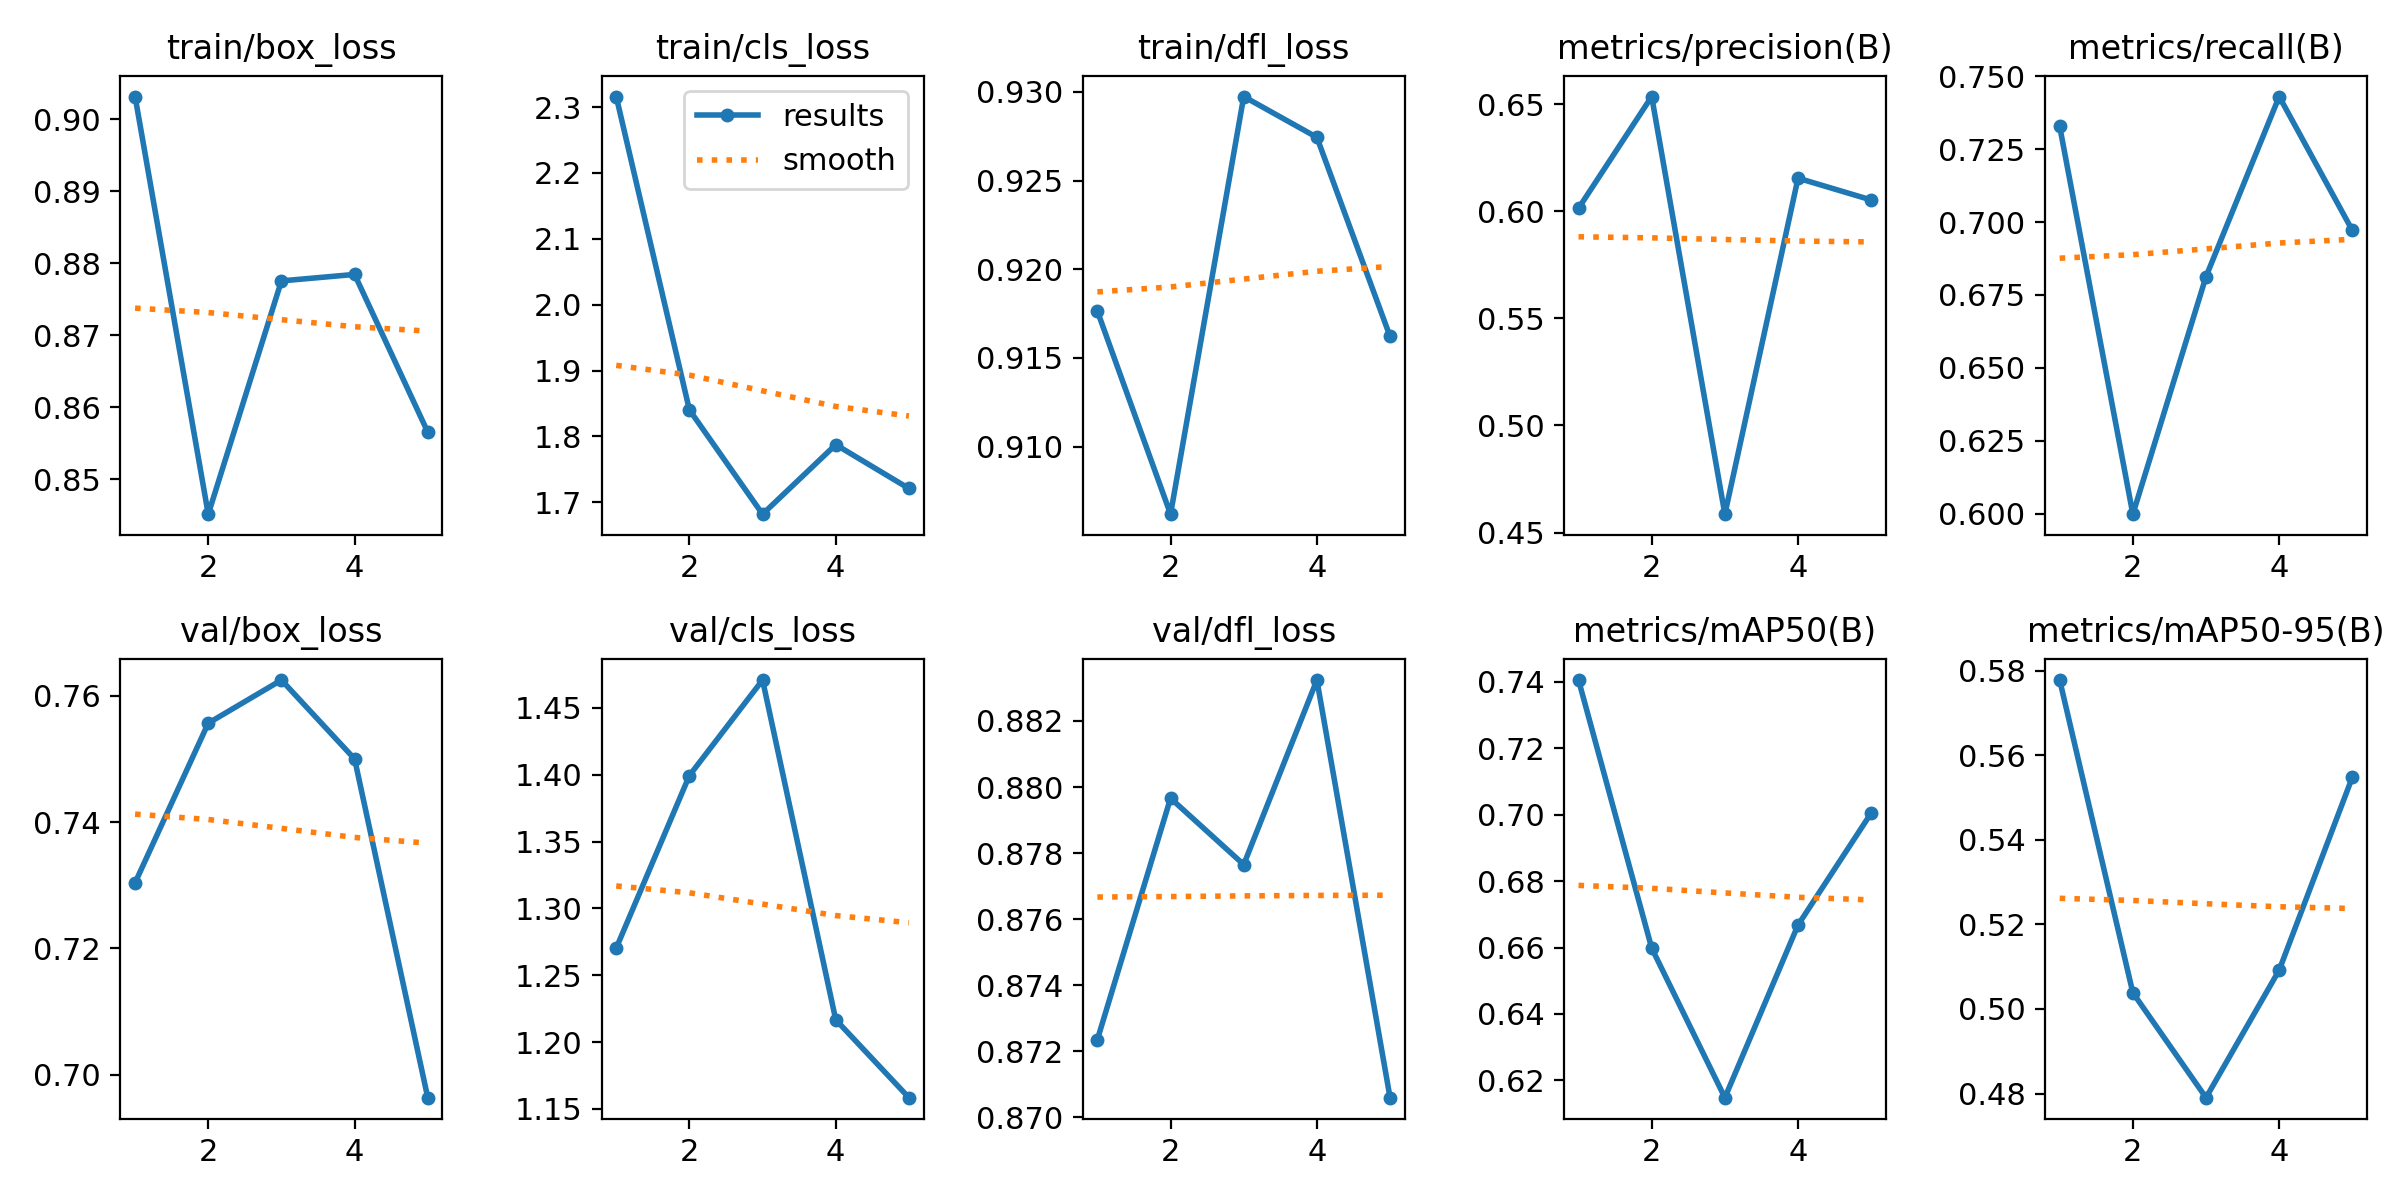

The table this chart was drawn from, first rows:
epoch, time, train/box_loss, train/cls_loss, train/dfl_loss, metrics/precision(B), metrics/recall(B), metrics/mAP50(B), metrics/mAP50-95(B), val/box_loss, val/cls_loss, val/dfl_loss, lr/pg0, lr/pg1, lr/pg2
1, 20.63, 0.9031, 2.316, 0.9176, 0.6014, 0.7328, 0.7406, 0.5778, 0.7304, 1.27, 0.8723, 0.0005516, 0.0005516, 0.0005516
2, 40.37, 0.8452, 1.84, 0.9062, 0.6535, 0.5999, 0.6598, 0.5038, 0.7557, 1.399, 0.8797, 0.000888, 0.000888, 0.000888
3, 60.39, 0.8775, 1.682, 0.9297, 0.4586, 0.6813, 0.6148, 0.479, 0.7625, 1.471, 0.8777, 0.001004, 0.001004, 0.001004
4, 80.8, 0.8784, 1.788, 0.9274, 0.6154, 0.743, 0.6668, 0.5092, 0.75, 1.217, 0.8832, 0.0006768, 0.0006768, 0.0006768
5, 100.8, 0.8566, 1.721, 0.9162, 0.6053, 0.6971, 0.7005, 0.5548, 0.6964, 1.158, 0.8706, 0.0003467, 0.0003467, 0.0003467
